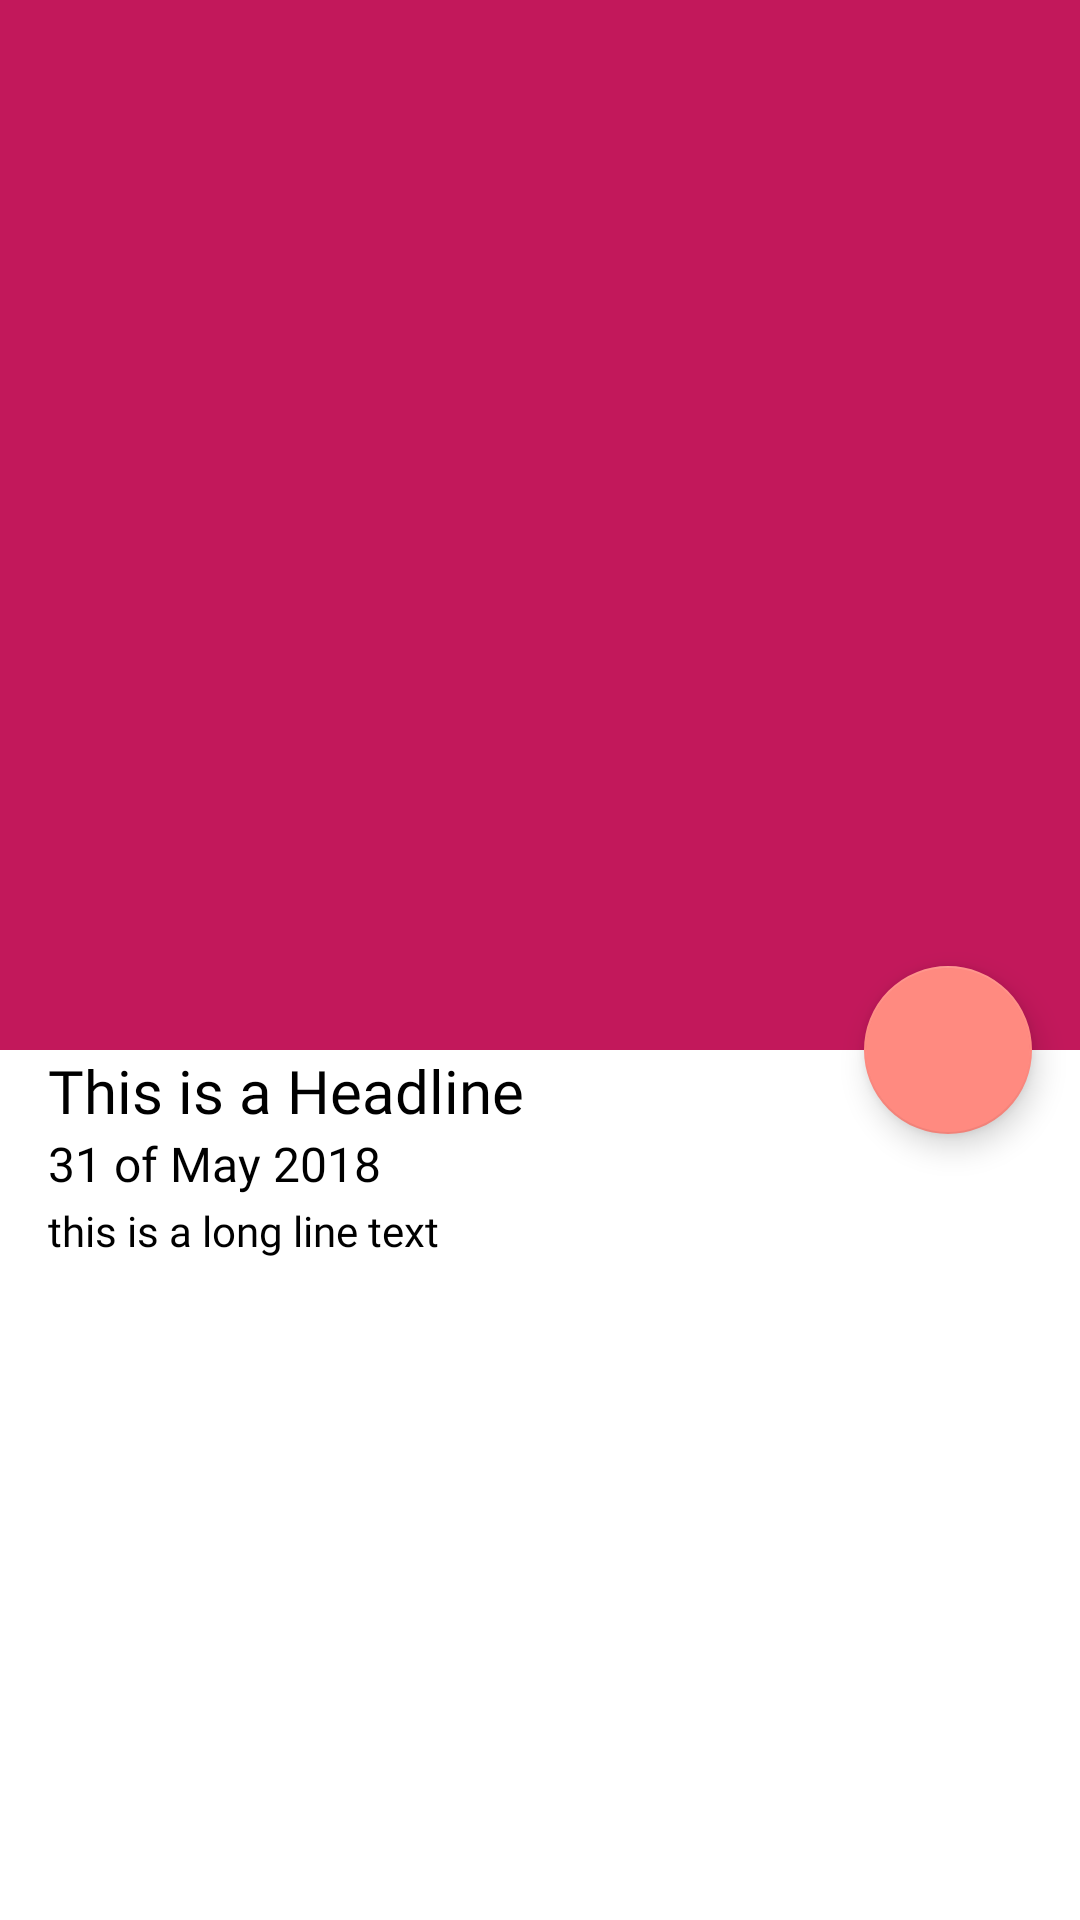

Layout XML and referenced resources for this Android screen:
<!-- AndroidManifest.xml: application theme Theme.Bacon -->
<!-- res/layout/fragment_article_detail.xml -->
<android.support.design.widget.CoordinatorLayout xmlns:android="http://schemas.android.com/apk/res/android"
    xmlns:app="http://schemas.android.com/apk/res-auto"
    xmlns:tools="http://schemas.android.com/tools"
    android:layout_width="match_parent"
    android:layout_height="match_parent"
    android:fitsSystemWindows="true">

    <include layout="@layout/article_details_layout" />

    <android.support.design.widget.AppBarLayout
        android:id="@+id/appBarLayout"
        android:layout_width="match_parent"
        android:layout_height="wrap_content"
        android:fitsSystemWindows="true"
        android:theme="@style/ThemeOverlay.AppCompat.Dark.ActionBar">

        <android.support.design.widget.CollapsingToolbarLayout
            android:id="@+id/collapsingToolbar"
            android:layout_width="match_parent"
            android:layout_height="@dimen/collapsing_toolbar_height"
            android:fitsSystemWindows="true"
            app:contentScrim="?attr/colorPrimary"
            app:expandedTitleMarginEnd="@dimen/collapsing_toolbar_expanded_title_margin_end"
            app:expandedTitleMarginStart="@dimen/collapsing_toolbar_expanded_title_margin_start"
            app:layout_scrollFlags="scroll|exitUntilCollapsed">

            <ImageView
                android:id="@+id/articleImageView"
                android:layout_width="match_parent"
                android:layout_height="match_parent"
                android:contentDescription="@string/article_image_content_description"
                android:fitsSystemWindows="true"
                android:scaleType="centerCrop"
                android:src="@drawable/logo"
                android:transitionName="@string/image_article_transition"
                app:layout_collapseMode="parallax"
                tools:targetApi="lollipop" />

            <android.support.v7.widget.Toolbar
                android:id="@+id/toolbar"
                android:layout_width="match_parent"
                android:layout_height="?attr/actionBarSize"
                app:elevation="@dimen/app_bar_default_elevation"
                app:layout_collapseMode="pin"
                app:popupTheme="@style/ThemeOverlay.AppCompat.Light" />

        </android.support.design.widget.CollapsingToolbarLayout>

    </android.support.design.widget.AppBarLayout>

    <android.support.design.widget.FloatingActionButton
        android:id="@+id/shareFab"
        style="@style/FABStyle"
        android:src="@drawable/ic_share"
        app:layout_anchor="@id/appBarLayout"
        app:layout_anchorGravity="bottom|right|end"
        app:pressedTranslationZ="@dimen/fab_press_translation_z" />

</android.support.design.widget.CoordinatorLayout>
<!-- res/layout/article_details_layout.xml (included above) -->
<android.support.v4.widget.NestedScrollView xmlns:android="http://schemas.android.com/apk/res/android"
    xmlns:app="http://schemas.android.com/apk/res-auto"
    xmlns:tools="http://schemas.android.com/tools"
    android:layout_width="match_parent"
    android:layout_height="@dimen/detail_card_max_width"
    android:background="@android:color/white"
    android:clipToPadding="false"
    android:fillViewport="true"
    app:layout_behavior="@string/appbar_scrolling_view_behavior">

    <LinearLayout
        android:layout_width="match_parent"
        android:layout_height="wrap_content"
        android:orientation="vertical">

        <TextView
            android:id="@+id/articleDetailsTitleAuthorTextView"
            android:layout_width="wrap_content"
            android:layout_height="wrap_content"
            android:fontFamily="@font/oswald"
            android:paddingEnd="@dimen/article_title_text_padding_end"
            android:paddingStart="@dimen/article_title_text_padding_start"
            android:textColor="@color/secondaryTextColor"
            android:textSize="@dimen/detail_title_text_size"
            tools:text="@string/article_title_text" />

        <TextView
            android:id="@+id/articlePublishedDateTetView"
            android:layout_width="wrap_content"
            android:layout_height="wrap_content"
            android:fontFamily="@font/archivo_narrow"
            android:paddingEnd="@dimen/article_date_text_padding_end"
            android:paddingStart="@dimen/article_date_padding_start"
            android:textColor="@color/secondaryTextColor"
            android:textSize="@dimen/detail_date_text_size"
            tools:text="@string/article_date_text" />

        <TextView
            android:id="@+id/articleDetailsBodyTextView"
            android:layout_width="match_parent"
            android:layout_height="wrap_content"
            android:autoLink="all"
            android:fontFamily="@font/oxygen"
            android:paddingEnd="@dimen/article_body_text_padding_end"
            android:paddingStart="@dimen/article_body_text_padding_start"
            android:paddingTop="@dimen/article_body_text_padding_top"
            android:textColor="@color/secondaryTextColor"
            android:textColorLink="@color/secondaryDarkColor"
            android:textSize="@dimen/detail_body_text_size"
            tools:text="@string/article_body_text" />
    </LinearLayout>

</android.support.v4.widget.NestedScrollView>
<!-- resources referenced by this layout -->
<resources>
  <color name="secondaryDarkColor">#c85a54</color>
  <color name="secondaryTextColor">#000000</color>
  <dimen name="app_bar_default_elevation">4dp</dimen>
  <dimen name="article_body_text_padding_end">16dp</dimen>
  <dimen name="article_body_text_padding_start">16dp</dimen>
  <dimen name="article_body_text_padding_top">2dp</dimen>
  <dimen name="article_date_padding_start">16dp</dimen>
  <dimen name="article_date_text_padding_end">16dp</dimen>
  <dimen name="article_title_text_padding_end">16dp</dimen>
  <dimen name="article_title_text_padding_start">16dp</dimen>
  <dimen name="collapsing_toolbar_expanded_title_margin_end">64dp</dimen>
  <dimen name="collapsing_toolbar_expanded_title_margin_start">48dp</dimen>
  <dimen name="collapsing_toolbar_height">350dp</dimen>
  <dimen name="detail_body_text_size">14sp</dimen>
  <dimen name="detail_card_max_width">1000dp</dimen>
  <dimen name="detail_date_text_size">16sp</dimen>
  <dimen name="detail_title_text_size">20sp</dimen>
  <dimen name="fab_press_translation_z">6dp</dimen>
  <string name="article_body_text">this is a long line text</string>
  <string name="article_date_text">31 of May 2018</string>
  <string name="article_image_content_description">Article Image</string>
  <string name="article_title_text">This is a Headline</string>
  <string name="image_article_transition">ImageArticleTransition</string>
  <style name="FABStyle">
          <item name="android:layout_width">56dp</item>
          <item name="android:layout_height">56dp</item>
          <item name="android:layout_margin">@dimen/fab_margin</item>
          <item name="android:contentDescription">@string/action_share</item>
          <item name="elevation">@dimen/fab_elevation</item>
      </style>
  <style name="Theme.Bacon" parent="@style/Theme.AppCompat.Light.NoActionBar">
          <item name="colorPrimaryDark">@color/primaryDarkColor</item>
          <item name="colorPrimary">@color/primaryColor</item>
          <item name="colorAccent">@color/secondaryColor</item>
      </style>
  <dimen name="fab_margin">16dp</dimen>
  <string name="action_share">Share</string>
  <dimen name="fab_elevation">6dp</dimen>
  <color name="primaryDarkColor">#8c0032</color>
  <color name="primaryColor">#c2185b</color>
  <color name="secondaryColor">#ff8a80</color>
</resources>
